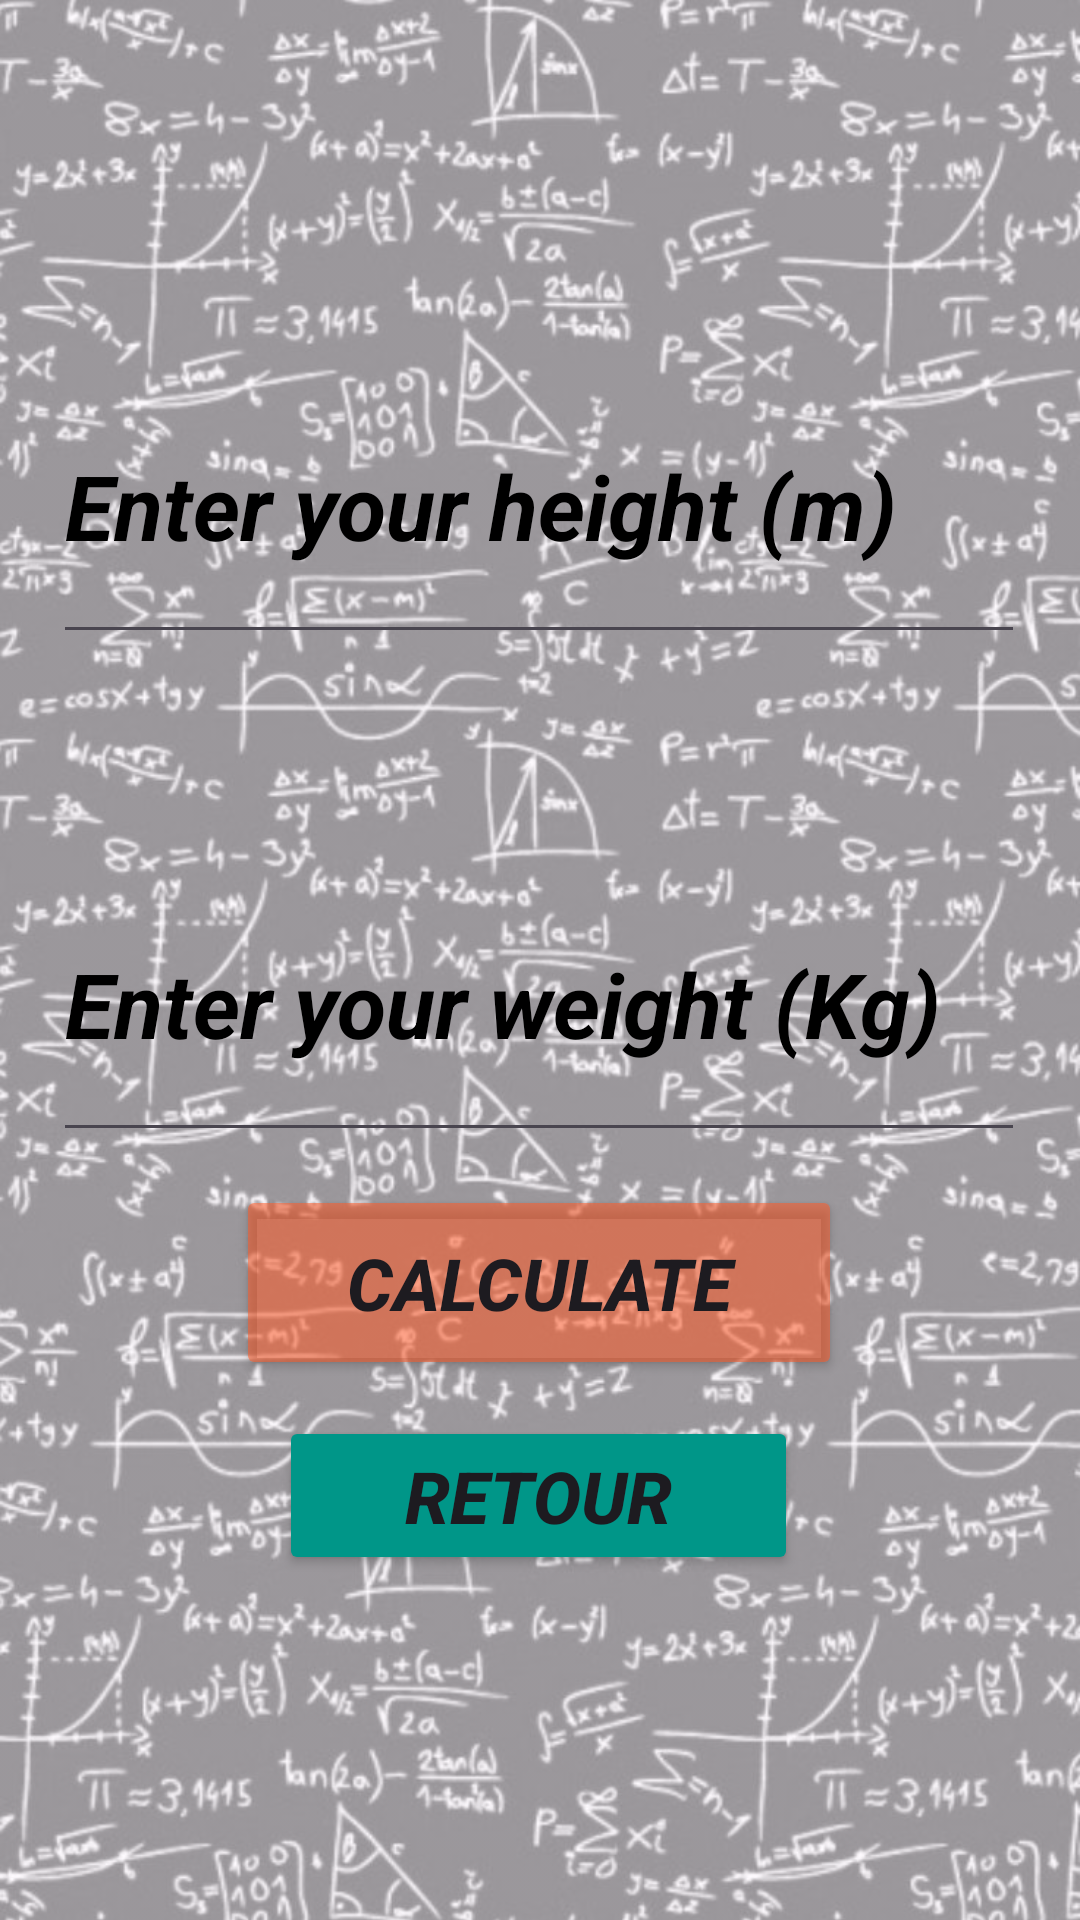

This screen was rendered from an Android layout file. Write that file and the resources it references.
<!-- AndroidManifest.xml: application theme Theme.Projet_Semestriel_Android -->
<!-- res/layout/activity_suite.xml -->
<?xml version="1.0" encoding="utf-8"?>
<androidx.constraintlayout.widget.ConstraintLayout xmlns:android="http://schemas.android.com/apk/res/android"
    xmlns:app="http://schemas.android.com/apk/res-auto"
    xmlns:tools="http://schemas.android.com/tools"
    android:layout_width="match_parent"
    android:layout_height="match_parent"
    tools:context=".SuiteActivity">


    <ImageView
        android:id="@+id/imageView"
        android:layout_width="match_parent"
        android:layout_height="match_parent"
        android:alpha="0.5"
        android:scaleType="centerCrop"
        android:src="@drawable/b3"
        tools:layout_editor_absoluteX="0dp"
        tools:layout_editor_absoluteY="-29dp" />

    <Button
        android:id="@+id/button2"
        android:layout_width="202dp"
        android:layout_height="65dp"
        android:layout_marginBottom="180dp"
        android:backgroundTint="#88FF5722"
        android:text="Calculate"
        android:textSize="24sp"
        android:textStyle="bold|italic"
        app:layout_constraintBottom_toBottomOf="parent"
        app:layout_constraintEnd_toEndOf="parent"
        app:layout_constraintHorizontal_bias="0.497"
        app:layout_constraintStart_toStartOf="parent"
        app:layout_constraintTop_toBottomOf="@+id/editTextText1"
        app:layout_constraintVertical_bias="1.0" />


    <EditText
        android:id="@+id/editTextText"
        android:layout_width="324dp"
        android:layout_height="102dp"
        android:layout_marginTop="116dp"
        android:ems="10"
        android:hint="Enter your height (m)"
        android:inputType="text"
        android:textColor="#000000"
        android:textColorHint="#000000"
        android:textSize="30sp"
        android:textStyle="bold|italic"
        app:layout_constraintEnd_toEndOf="parent"
        app:layout_constraintHorizontal_bias="0.494"
        app:layout_constraintStart_toStartOf="parent"
        app:layout_constraintTop_toTopOf="@+id/imageView" />

    <EditText
        android:id="@+id/editTextText1"
        android:layout_width="324dp"
        android:layout_height="102dp"
        android:layout_marginTop="64dp"
        android:ems="10"
        android:hint="Enter your weight (Kg)"
        android:inputType="text"
        android:textColor="#000000"
        android:textColorHint="#000000"
        android:textSize="30sp"
        android:textStyle="bold|italic"
        app:layout_constraintEnd_toEndOf="parent"
        app:layout_constraintHorizontal_bias="0.494"
        app:layout_constraintStart_toStartOf="parent"
        app:layout_constraintTop_toBottomOf="@+id/editTextText" />

    <Button
        android:id="@+id/button3"
        android:layout_width="173dp"
        android:layout_height="53dp"
        android:layout_marginTop="12dp"
        android:text="RETOUR"
        android:backgroundTint="#009688"
        android:textSize="24sp"
        android:textStyle="bold|italic"
        app:layout_constraintEnd_toEndOf="parent"
        app:layout_constraintHorizontal_bias="0.498"
        app:layout_constraintStart_toStartOf="parent"
        app:layout_constraintTop_toBottomOf="@+id/button2" />


</androidx.constraintlayout.widget.ConstraintLayout>
<!-- resources referenced by this layout -->
<resources>
  <!-- drawable b3: jpeg bitmap (drawable, 154406 bytes) -->
  <style name="Theme.Projet_Semestriel_Android" parent="Base.Theme.Projet_Semestriel_Android" />
  <style name="Base.Theme.Projet_Semestriel_Android" parent="Theme.Material3.DayNight.NoActionBar">
          
          
      </style>
</resources>
